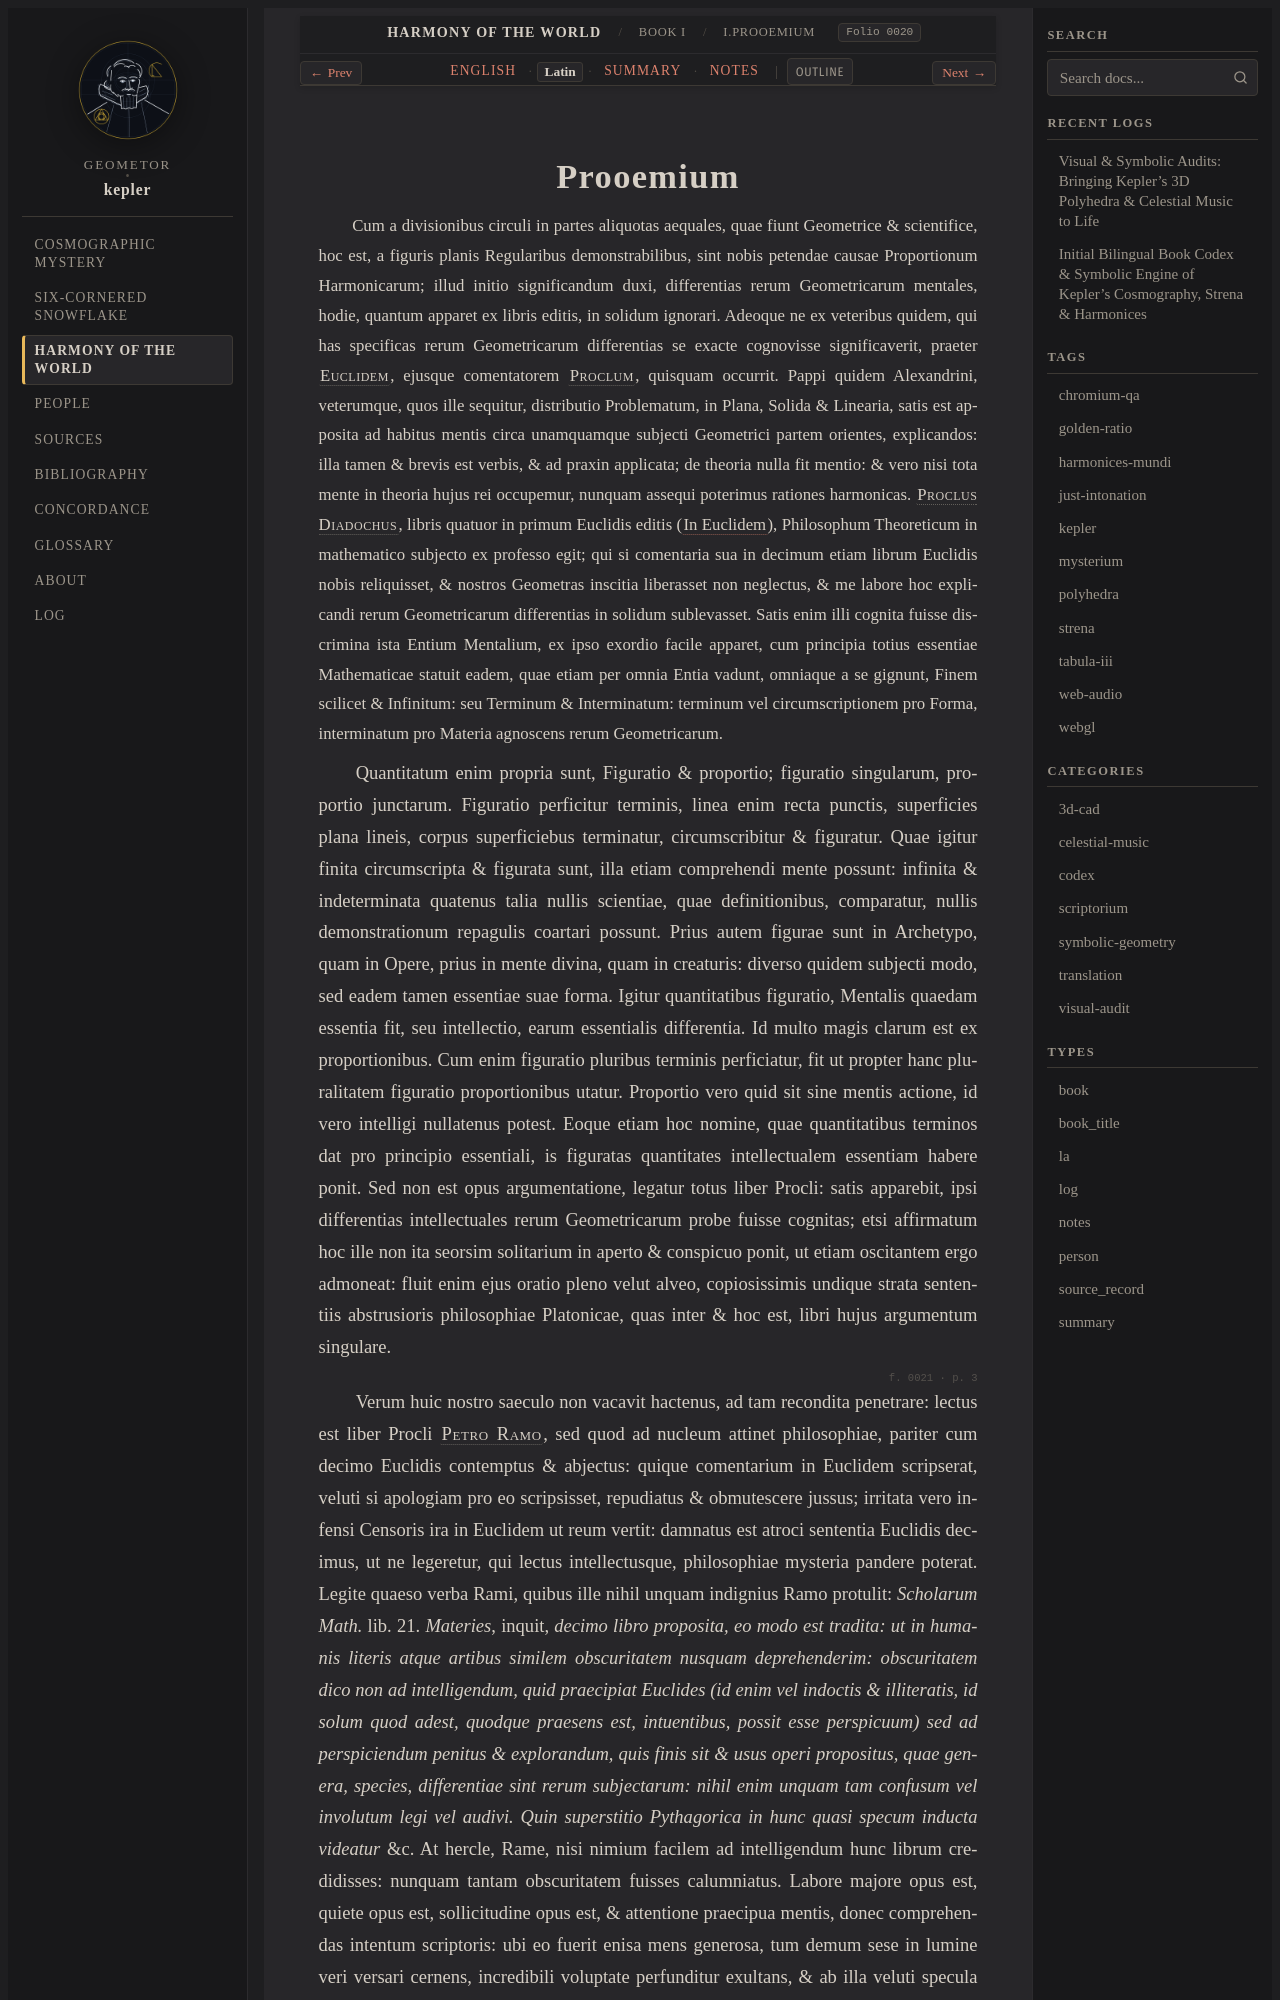

repository: geometor/kepler · page: harmonices_mundi/liber_i/prooemium/la.html · generator: sphinx

:type: la
:layout: book
:canonical_id: I.Prooemium
:order: 1
:folio: harmonices_mundi:0020

.. _unit-3-harmonices-liber-i-la:
.. _hm-liber-i-prooemium-la:

Prooemium
=========

.. folio:: harmonices_mundi:0020
   :page: p. 2

.. rst-class:: latin-source

Cum a divisionibus circuli in partes aliquotas aequales, quae fiunt Geometrice & scientifice, hoc est, a figuris planis Regularibus demonstrabilibus, sint nobis petendae causae Proportionum Harmonicarum; illud initio significandum duxi, differentias rerum Geometricarum mentales, hodie, quantum apparet ex libris editis, in solidum ignorari. Adeoque ne ex veteribus quidem, qui has specificas rerum Geometricarum differentias se exacte cognovisse significaverit, praeter :person:`Euclidem <euclid>`, ejusque comentatorem :person:`Proclum <proclus>`, quisquam occurrit. Pappi quidem Alexandrini, veterumque, quos ille sequitur, distributio Problematum, in Plana, Solida & Linearia, satis est apposita ad habitus mentis circa unamquamque subjecti Geometrici partem orientes, explicandos: illa tamen & brevis est verbis, & ad praxin applicata; de theoria nulla fit mentio: & vero nisi tota mente in theoria hujus rei occupemur, nunquam assequi poterimus rationes harmonicas. :person:`Proclus Diadochus <proclus>`, libris quatuor in primum Euclidis editis (:cite:`In Euclidem <proclus:in-euclidem>`), Philosophum Theoreticum in mathematico subjecto ex professo egit; qui si comentaria sua in decimum etiam librum Euclidis nobis reliquisset, & nostros Geometras inscitia liberasset non neglectus, & me labore hoc explicandi rerum Geometricarum differentias in solidum sublevasset. Satis enim illi cognita fuisse discrimina ista Entium Mentalium, ex ipso exordio facile apparet, cum principia totius essentiae Mathematicae statuit eadem, quae etiam per omnia Entia vadunt, omniaque a se gignunt, Finem scilicet & Infinitum: seu Terminum & Interminatum: terminum vel circumscriptionem pro Forma, interminatum pro Materia agnoscens rerum Geometricarum.

Quantitatum enim propria sunt, Figuratio & proportio; figuratio singularum, proportio junctarum. Figuratio perficitur terminis, linea enim recta punctis, superficies plana lineis, corpus superficiebus terminatur, circumscribitur & figuratur. Quae igitur finita circumscripta & figurata sunt, illa etiam comprehendi mente possunt: infinita & indeterminata quatenus talia nullis scientiae, quae definitionibus, comparatur, nullis demonstrationum repagulis coartari possunt. Prius autem figurae sunt in Archetypo, quam in Opere, prius in mente divina, quam in creaturis: diverso quidem subjecti modo, sed eadem tamen essentiae suae forma. Igitur quantitatibus figuratio, Mentalis quaedam essentia fit, seu intellectio, earum essentialis differentia. Id multo magis clarum est ex proportionibus. Cum enim figuratio pluribus terminis perficiatur, fit ut propter hanc pluralitatem figuratio proportionibus utatur. Proportio vero quid sit sine mentis actione, id vero intelligi nullatenus potest. Eoque etiam hoc nomine, quae quantitatibus terminos dat pro principio essentiali, is figuratas quantitates intellectualem essentiam habere ponit. Sed non est opus argumentatione, legatur totus liber Procli: satis apparebit, ipsi differentias intellectuales rerum Geometricarum probe fuisse cognitas; etsi affirmatum hoc ille non ita seorsim solitarium in aperto & conspicuo ponit, ut etiam oscitantem ergo admoneat: fluit enim ejus oratio pleno velut alveo, copiosissimis undique strata sententiis abstrusioris philosophiae Platonicae, quas inter & hoc est, libri hujus argumentum singulare.

.. folio:: harmonices_mundi:0021
   :page: p. 3
